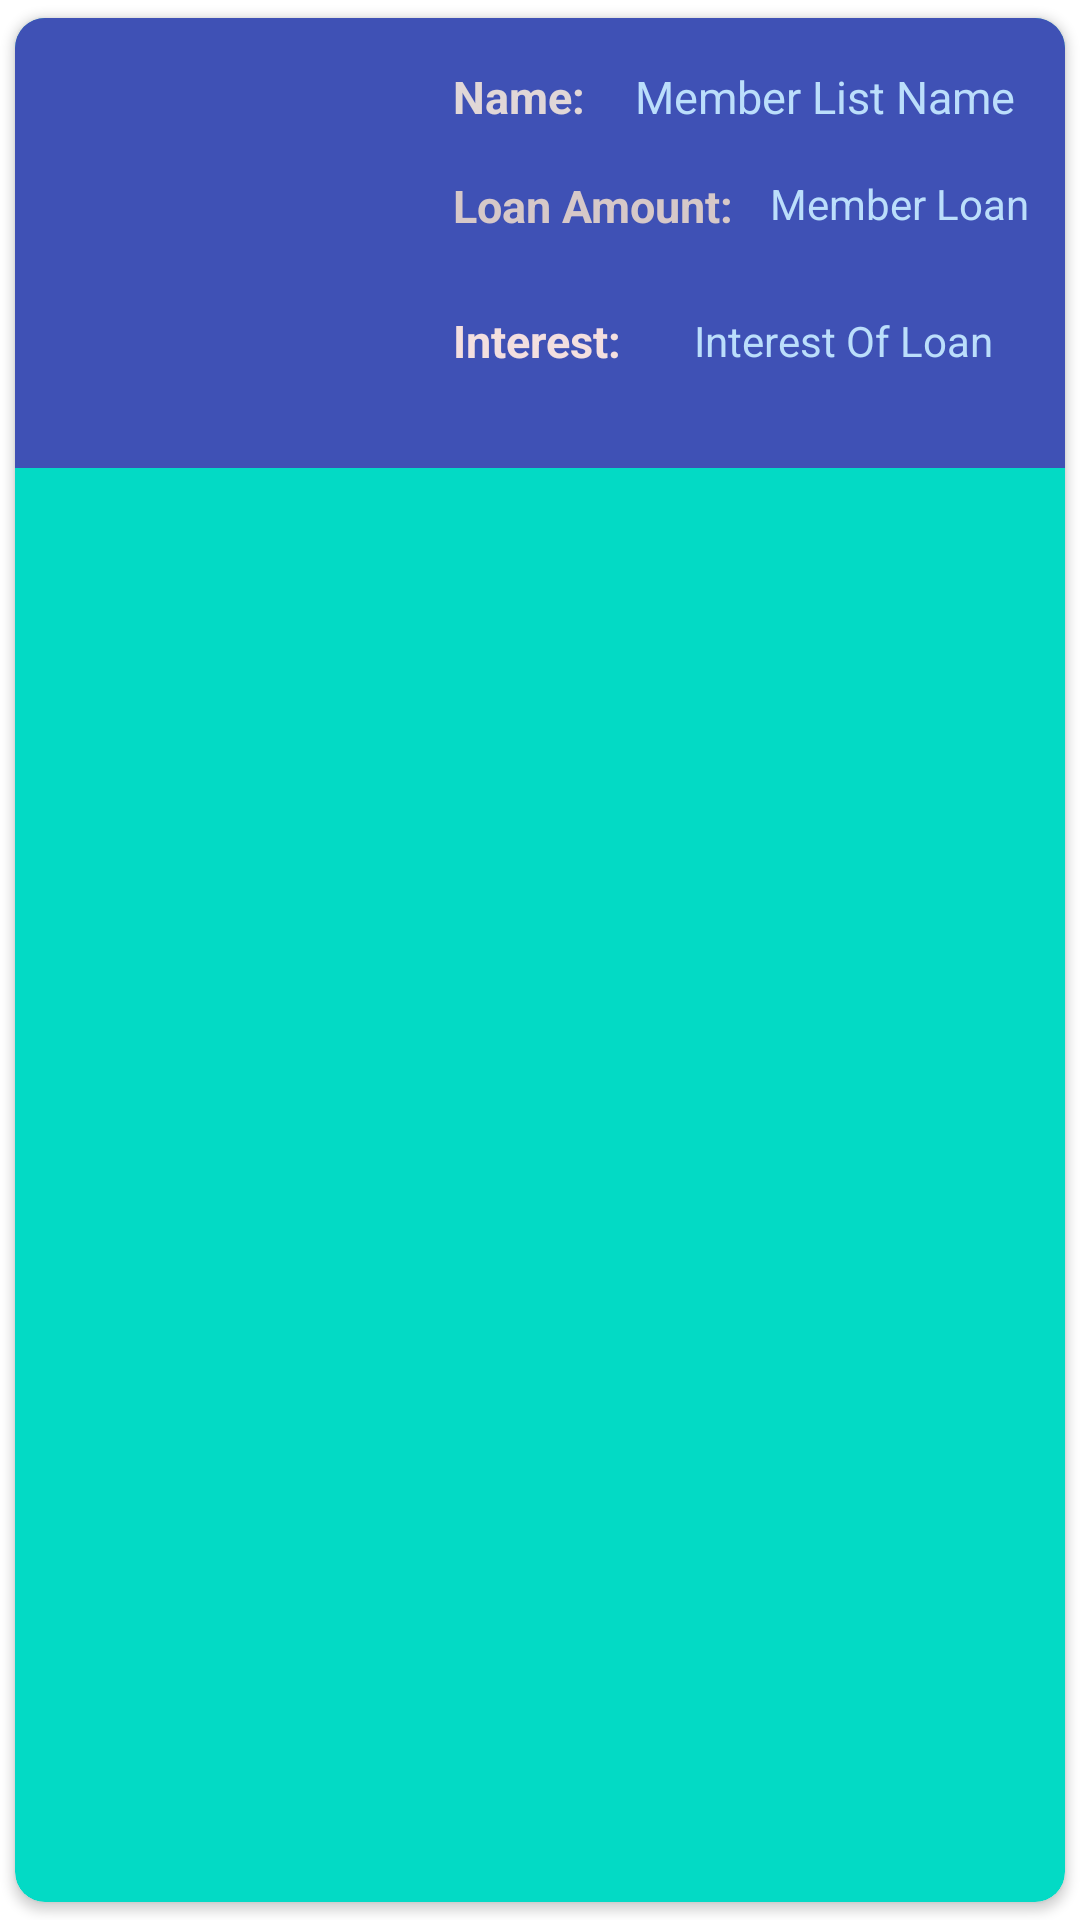

Produce the Android XML layout that renders to this screen, including the resource entries it uses.
<!-- AndroidManifest.xml: application theme Theme.Swapno_Samity -->
<!-- res/layout/memberlist_singel_row.xml -->
<?xml version="1.0" encoding="utf-8"?>
<androidx.cardview.widget.CardView xmlns:android="http://schemas.android.com/apk/res/android"
    xmlns:app="http://schemas.android.com/apk/res-auto"
    xmlns:tools="http://schemas.android.com/tools"
    android:layout_width="match_parent"
    android:layout_height="150dp"
    app:cardBackgroundColor="@color/teal_200"

    app:cardCornerRadius="10dp"
    android:foreground="?selectableItemBackground"
    app:cardUseCompatPadding="true">

    <androidx.constraintlayout.widget.ConstraintLayout
        android:layout_width="match_parent"
        android:layout_height="150dp"
        android:background="@color/blue">

        <ImageView
            android:id="@+id/imageView"
            android:layout_width="130dp"
            android:layout_height="120dp"
            android:layout_marginStart="8dp"
            android:layout_marginTop="8dp"
            app:layout_constraintBottom_toBottomOf="parent"
            app:layout_constraintStart_toStartOf="parent"
            app:layout_constraintTop_toTopOf="parent"
            app:layout_constraintVertical_bias="0.0"
            tools:ignore="ImageContrastCheck"
            tools:srcCompat="@tools:sample/avatars" />

        <TextView
            android:id="@+id/textmName"
            android:layout_width="wrap_content"
            android:layout_height="wrap_content"
            android:layout_marginStart="8dp"
            android:layout_marginTop="8dp"
            android:text="Name:"
            android:textColor="#E1D7D7"
            android:textSize="15sp"
            android:textStyle="bold"
            app:layout_constraintStart_toEndOf="@+id/imageView"
            app:layout_constraintTop_toTopOf="@+id/imageView" />

        <TextView
            android:id="@+id/memberListName_ID"
            android:layout_width="wrap_content"
            android:layout_height="wrap_content"
            android:layout_marginStart="8dp"
            android:layout_marginEnd="8dp"
            android:text="Member List Name"
            android:textColor="#BBDEFB"
            android:textSize="15sp"
            app:layout_constraintEnd_toEndOf="parent"
            app:layout_constraintStart_toEndOf="@+id/textmName"
            app:layout_constraintTop_toTopOf="@+id/textmName" />

        <TextView
            android:id="@+id/textView13"
            android:layout_width="wrap_content"
            android:layout_height="wrap_content"
            android:layout_marginStart="8dp"
            android:layout_marginTop="16dp"
            android:text="Loan Amount:"
            android:textColor="#D6C8C8"
            android:textSize="15sp"
            android:textStyle="bold"
            app:layout_constraintStart_toEndOf="@+id/imageView"
            app:layout_constraintTop_toBottomOf="@+id/textmName" />

        <TextView
            android:id="@+id/memberListLoan_Id"
            android:layout_width="wrap_content"
            android:layout_height="wrap_content"
            android:layout_marginStart="8dp"
            android:layout_marginTop="16dp"
            android:layout_marginEnd="8dp"
            android:text="Member Loan"
            android:textColor="#BBDEFB"
            app:layout_constraintEnd_toEndOf="parent"
            app:layout_constraintStart_toEndOf="@+id/textView13"
            app:layout_constraintTop_toBottomOf="@+id/memberListName_ID" />

        <TextView
            android:id="@+id/textView15"
            android:layout_width="wrap_content"
            android:layout_height="wrap_content"
            android:layout_marginStart="8dp"
            android:layout_marginTop="16dp"
            android:layout_marginBottom="24dp"
            android:text="Interest:"
            android:textColor="#F3DFDF"
            android:textSize="15sp"
            android:textStyle="bold"
            app:layout_constraintBottom_toBottomOf="parent"
            app:layout_constraintStart_toEndOf="@+id/imageView"
            app:layout_constraintTop_toBottomOf="@+id/textView13" />

        <TextView
            android:id="@+id/memberListInterest_Id"
            android:layout_width="wrap_content"
            android:layout_height="wrap_content"
            android:layout_marginStart="8dp"
            android:layout_marginTop="16dp"
            android:layout_marginEnd="8dp"
            android:layout_marginBottom="24dp"
            android:text="Interest Of Loan"
            android:textColor="#BBDEFB"
            app:layout_constraintBottom_toBottomOf="parent"
            app:layout_constraintEnd_toEndOf="parent"
            app:layout_constraintStart_toEndOf="@+id/textView15"
            app:layout_constraintTop_toBottomOf="@+id/textView13" />

    </androidx.constraintlayout.widget.ConstraintLayout>

</androidx.cardview.widget.CardView>
<!-- resources referenced by this layout -->
<resources>
  <color name="blue">#3F51B5</color>
  <color name="teal_200">#FF03DAC5</color>
  <style name="Theme.Swapno_Samity" parent="Theme.MaterialComponents.DayNight.DarkActionBar">
          
          <item name="colorPrimary">@color/purple_500</item>
          <item name="colorPrimaryVariant">@color/purple_700</item>
          <item name="colorOnPrimary">@color/white</item>
          
          <item name="colorSecondary">@color/teal_200</item>
          <item name="colorSecondaryVariant">@color/teal_700</item>
          <item name="colorOnSecondary">@color/black</item>
          
          <item name="android:statusBarColor">?attr/colorPrimaryVariant</item>
          
      </style>
  <color name="purple_500">#FF6200EE</color>
  <color name="purple_700">#FF3700B3</color>
  <color name="white">#FFFFFFFF</color>
  <color name="teal_700">#FF018786</color>
  <color name="black">#FF000000</color>
</resources>
